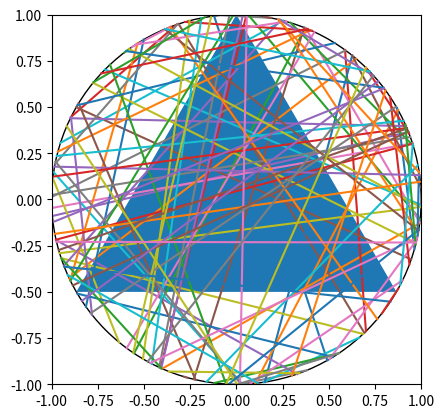

Recreate this plot in Python.
import numpy as np
import matplotlib.pyplot as plt


def point_from_angle(radius, angle):
    return radius * np.array([np.cos(angle), np.sin(angle)])
def get_chord_length(chord):
    return np.linalg.norm(chord[0] - chord[1])


""" Each function returns a chord as a tuple (first_point, second_point); both points are a tuple of floats
"""
def sample_chords_first_case(radius):
    first_angle = np.random.rand() * 2 * np.pi
    second_angle = np.random.rand() * 2 * np.pi
    return np.array([point_from_angle(radius, first_angle), point_from_angle(radius, second_angle)])


def sample_chords_second_case(radius):
    radius_point_angle = np.random.rand() * 2 * np.pi
    radius_point = point_from_angle(radius, radius_point_angle)
    random_point = radius_point * np.random.rand()
    perpendicular_vector = np.array([radius_point[1], -radius_point[0]])
    perpendicular_vector /= np.linalg.norm(perpendicular_vector)
    d_random_point = np.linalg.norm(random_point)
    d_perpendicular = (radius ** 2 - d_random_point ** 2) ** 0.5

    return np.array(
        [random_point - perpendicular_vector * d_perpendicular, random_point + perpendicular_vector * d_perpendicular])


def sample_chords_third_case(radius):
    random_point_r = np.random.rand() ** 0.5 * radius
    random_point_angle = np.random.rand() * 2 * np.pi
    random_point = point_from_angle(random_point_r, random_point_angle)
    perpendicular_vector = np.array([random_point[1], -random_point[0]])
    perpendicular_vector /= np.linalg.norm(perpendicular_vector)
    d_perpendicular = (radius ** 2 - random_point_r ** 2) ** 0.5

    return np.array(
        [random_point - perpendicular_vector * d_perpendicular, random_point + perpendicular_vector * d_perpendicular])


RADIUS=1
CHORDS=100

def get_probability_using_function(sample_function):
    figure, axes = plt.subplots()
    axes.add_artist(plt.Circle((0, 0),1,fill=False))
    axes.add_artist(plt.Polygon([[0, 1], [3**0.5 * 0.5, -0.5], [-3**0.5 * 0.5, -0.5]]))
    count = 0
    for _ in range(CHORDS):
        chord = sample_function(RADIUS)
        plt.plot(chord[:, 0], chord[:, 1])
        count += 1 if get_chord_length(chord) > RADIUS * 3 ** 0.5 else 0
    axes.set_aspect(1)
    plt.xlim([-RADIUS, RADIUS])
    plt.ylim([-RADIUS, RADIUS])
    plt.show()
    return count / CHORDS

def main():
    get_probability_using_function(sample_chords_first_case)


if __name__ == '__main__':
    main()

